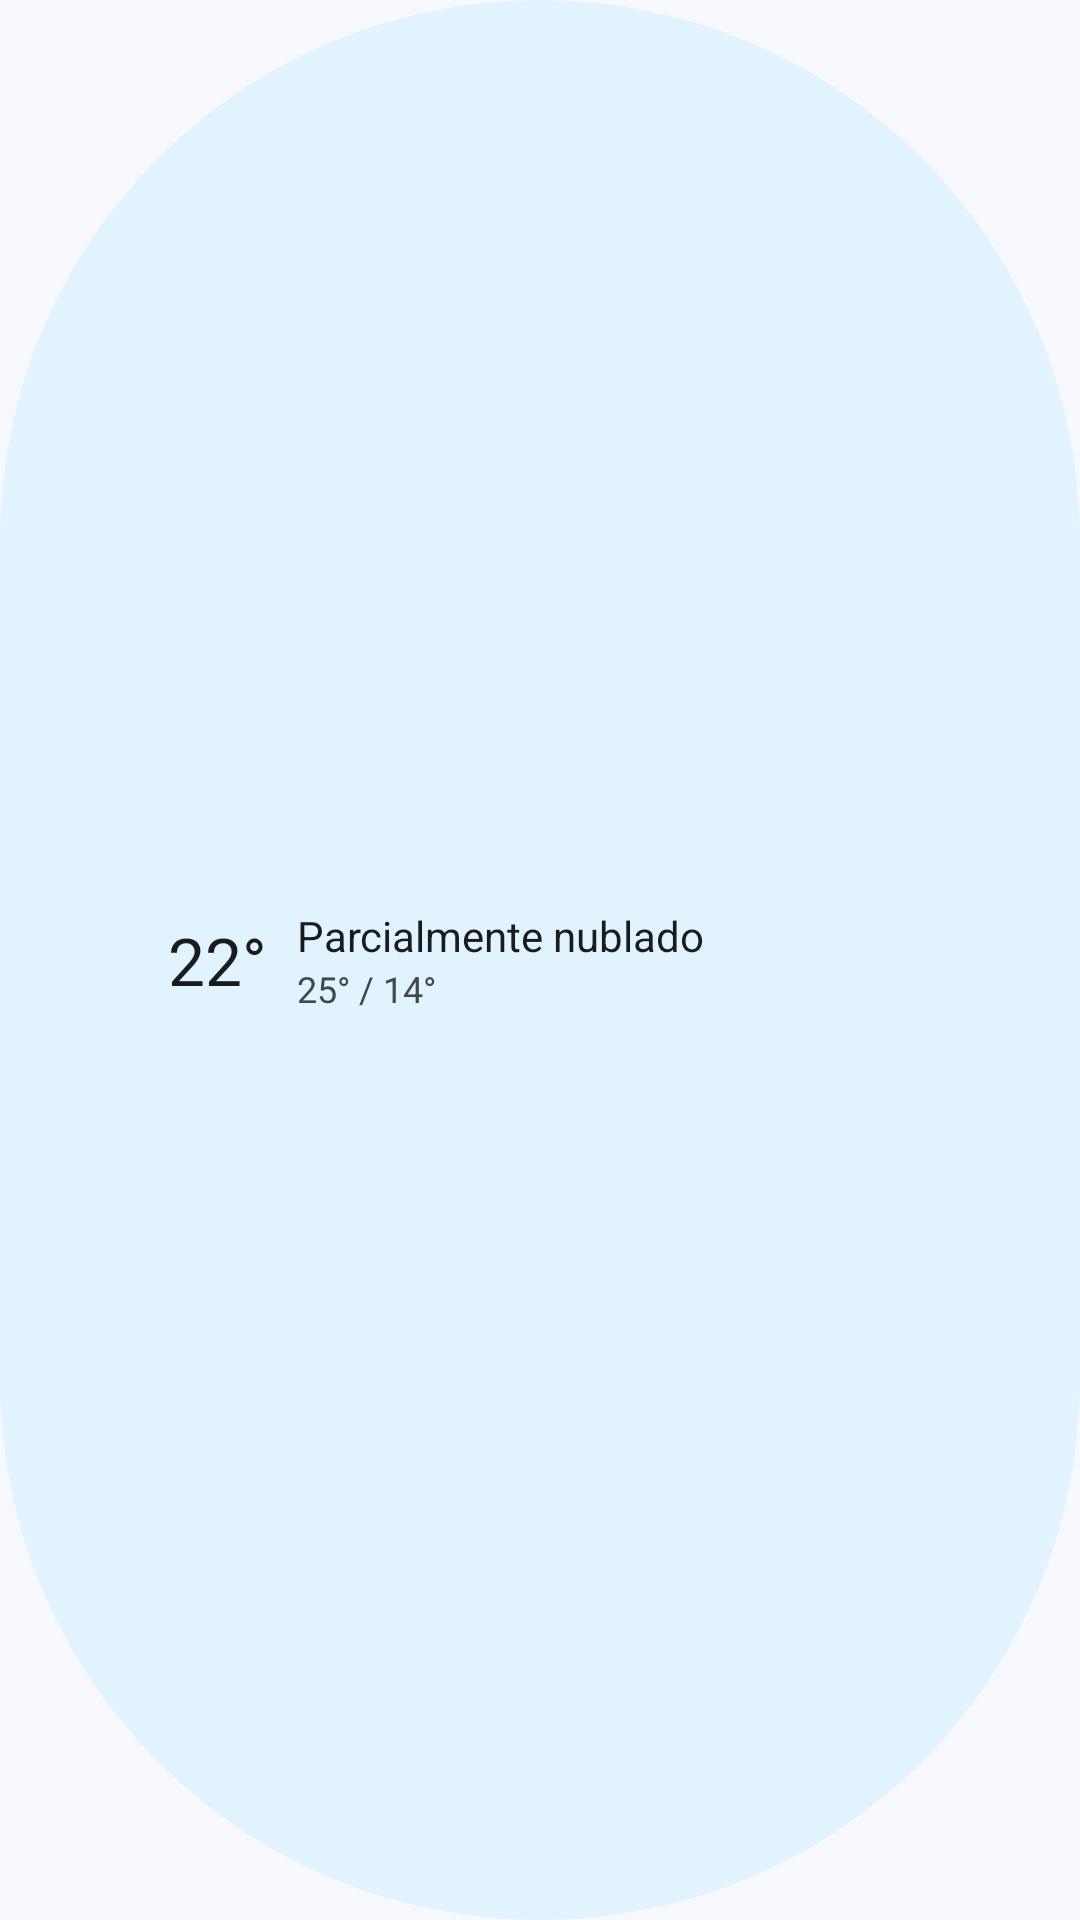

Write the Android layout XML for this screen, with the resource values it uses.
<!-- AndroidManifest.xml: application theme Theme.Clima -->
<!-- res/layout/widget_preview_pildora.xml -->
<?xml version="1.0" encoding="utf-8"?>
<LinearLayout xmlns:android="http://schemas.android.com/apk/res/android"
    android:layout_width="match_parent"
    android:layout_height="match_parent"
    android:background="@drawable/preview_pill"
    android:gravity="center_vertical"
    android:orientation="horizontal"
    android:paddingHorizontal="16dp">

    <ImageView
        android:id="@+id/preview_icon"
        android:layout_width="32dp"
        android:layout_height="32dp"
        android:importantForAccessibility="no"
        android:src="@drawable/ic_weather_partly_cloudy_day" />

    <TextView
        android:id="@+id/preview_temp"
        android:layout_width="wrap_content"
        android:layout_height="wrap_content"
        android:text="22°"
        android:textColor="@color/preview_text"
        android:textSize="22sp"
        android:layout_marginStart="8dp" />

    <LinearLayout
        android:layout_width="wrap_content"
        android:layout_height="wrap_content"
        android:layout_marginStart="10dp"
        android:orientation="vertical">

        <TextView
        android:id="@+id/preview_desc"
        android:layout_width="wrap_content"
        android:layout_height="wrap_content"
        android:text="Parcialmente nublado"
        android:textColor="@color/preview_text"
        android:textSize="14sp" />

        <TextView
        android:id="@+id/preview_minmax"
        android:layout_width="wrap_content"
        android:layout_height="wrap_content"
        android:text="25° / 14°"
        android:textColor="@color/preview_text_variant"
        android:textSize="12sp" />
    </LinearLayout>
</LinearLayout>
<!-- resources referenced by this layout -->
<resources>
  <color name="preview_text">#FF1A1C20</color>
  <color name="preview_text_variant">#FF44474E</color>
  <!-- drawable preview_pill (drawable) -->
  <?xml version="1.0" encoding="utf-8"?>
  <shape xmlns:android="http://schemas.android.com/apk/res/android" android:shape="rectangle">
      <solid android:color="@color/preview_surface" />
      <corners android:radius="999dp" />
  </shape>
  <style name="Theme.Clima" parent="android:Theme.Material.Light.NoActionBar">
          <item name="android:windowBackground">@color/window_background</item>
      </style>
  <color name="preview_surface">#FFF0F3FA</color>
  <color name="window_background">#FFF8F9FF</color>
</resources>
